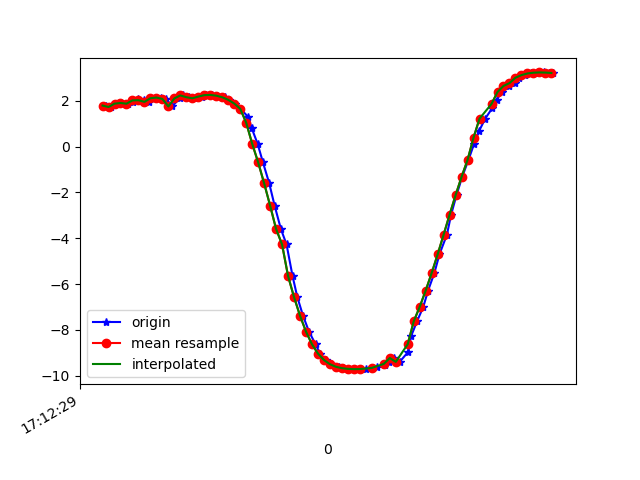

Values plotted in this chart, from the file beside it:
1618852349410, 1548045249846018, 1.7918134, -2.9322207, 9.1777725
1618852349428, 1548045269076788, 1.728, -3.022, 9.161
1618852349443, 1548045288307558, 1.875, -3.162, 9.084
1618852349463, 1548045307538328, 1.904, -3.164, 9.077
1618852349485, 1548045326769098, 1.873, -3.201, 9.071
1618852349502, 1548045345999868, 1.967, -3.374, 8.988
1618852349518, 1548045365230638, 2.067, -3.412, 8.951
1618852349537, 1548045384461408, 2.026, -3.446, 8.948
1618852349556, 1548045403692178, 1.954, -3.555, 8.921
1618852349578, 1548045422922948, 2.111, -3.657, 8.843
1618852349594, 1548045442153718, 2.142, -3.662, 8.834
1618852349613, 1548045461384488, 2.081, -3.671, 8.845
1618852349632, 1548045480615258, 1.753, -3.004, 9.162
1618852349658, 1548045499846028, 2.102, -3.617, 8.862
1618852349670, 1548045519076798, 2.235, -3.899, 8.709
1618852349689, 1548045538307568, 2.157, -3.916, 8.721
1618852349709, 1548045557538338, 2.11, -4.012, 8.689
1618852349732, 1548045576769108, 2.182, -4.139, 8.611
1618852349746, 1548045595999878, 2.246, -4.176, 8.577
1618852349765, 1548045615230648, 2.257, -4.224, 8.55
1618852349784, 1548045634461418, 2.223, -4.27, 8.536
1618852349810, 1548045653692188, 2.153, -4.308, 8.535
1618852349823, 1548045672922958, 2.043, -4.363, 8.534
1618852349842, 1548045692153728, 1.881, -4.438, 8.533
1618852349861, 1548045711384498, 1.653, -4.521, 8.536
1618852349886, 1548045730615268, 1.304, -4.602, 8.553
1618852349899, 1548045749846038, 0.7903, -4.69, 8.569
1618852349918, 1548045769076808, 0.1294, -4.762, 8.564
1618852349936, 1548045788307578, -0.6848, -4.791, 8.522
1618852349957, 1548045807538348, -1.599, -4.747, 8.423
1618852349975, 1548045826769118, -2.575, -4.593, 8.265
1618852349996, 1548045845999888, -3.597, -4.358, 8.007
1618852350015, 1548045865230658, -4.275, -3.818, 7.949
1618852350035, 1548045884461428, -5.651, -3.68, 7.111
1618852350051, 1548045903692198, -6.573, -3.25, 6.501
1618852350070, 1548045922922968, -7.386, -2.819, 5.791
1618852350090, 1548045942153738, -8.08, -2.424, 4.988
1618852350112, 1548045961384508, -8.633, -2.063, 4.155
1618852350127, 1548045980615278, -9.039, -1.746, 3.358
1618852350146, 1548045999846048, -9.319, -1.481, 2.647
1618852350164, 1548046019076818, -9.502, -1.262, 2.038
1618852350190, 1548046038307588, -9.614, -1.093, 1.554
1618852350203, 1548046057538358, -9.675, -0.9626, 1.224
1618852350222, 1548046076769128, -9.706, -0.8731, 1.035
1618852350241, 1548046095999898, -9.718, -0.822, 0.9572
1618852350262, 1548046115230668, -9.719, -0.7895, 0.9832
1618852350279, 1548046134461438, -9.71, -0.7317, 1.107
1618852350300, 1548046153692208, -9.688, -0.6059, 1.349
1618852350317, 1548046172922978, -9.64, -0.4549, 1.706
1618852350344, 1548046192153748, -9.554, -0.3095, 2.16
1618852350356, 1548046211384518, -9.423, -0.1486, 2.687
1618852350374, 1548046230615288, -9.232, 0.05722, 3.288
1618852350393, 1548046249846058, -9.4, -1.038, 2.568
1618852350421, 1548046269076828, -8.971, -0.2224, 3.938
1618852350431, 1548046288307598, -8.284, 0.5036, 5.212
1618852350451, 1548046307538368, -7.632, 0.7796, 6.098
1618852350472, 1548046326769138, -6.996, 0.7967, 6.816
1618852350488, 1548046345999908, -6.286, 0.7273, 7.483
1618852350509, 1548046365230678, -5.52, 0.6067, 8.075
1618852350526, 1548046384461448, -4.704, 0.4699, 8.585
1618852350551, 1548046403692218, -3.843, 0.3059, 9.01
... 19 more rows
